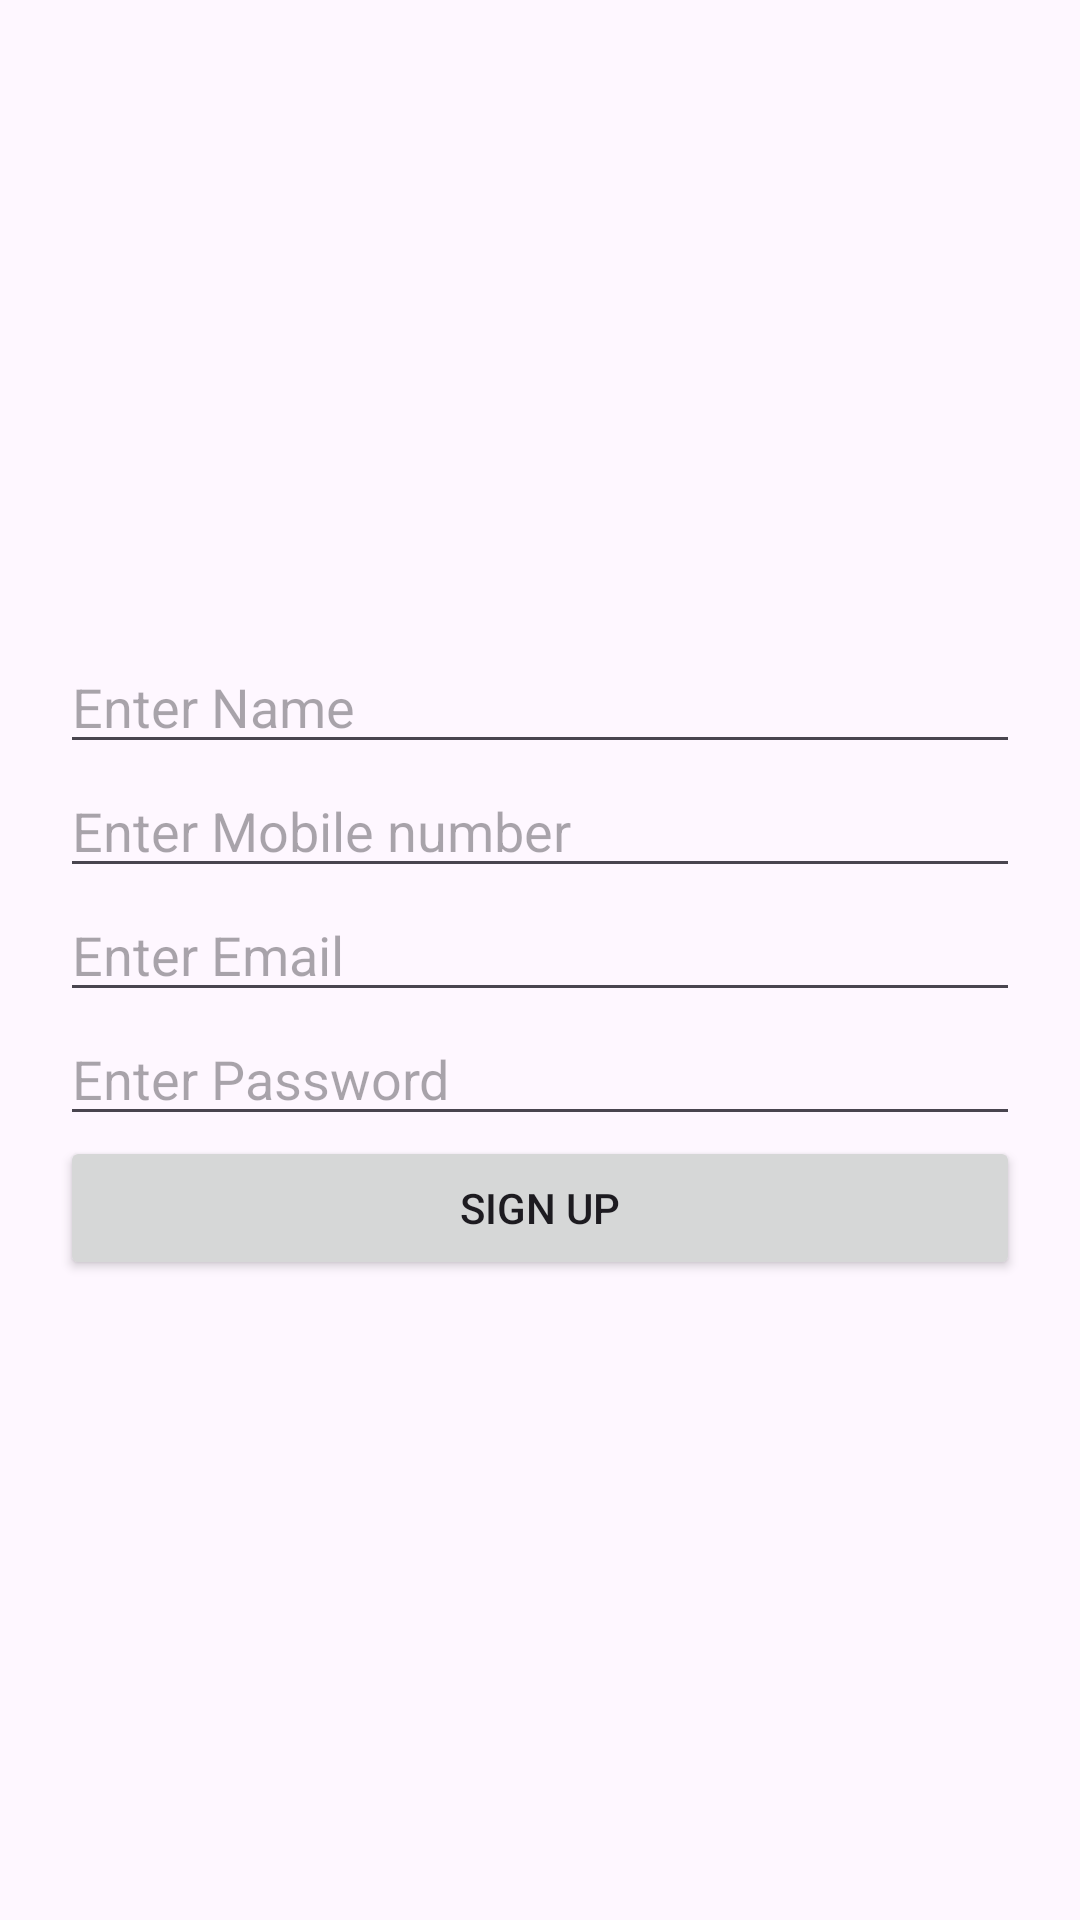

Produce the Android XML layout that renders to this screen, including the resource entries it uses.
<!-- AndroidManifest.xml: application theme Theme.Travel_Panner_Project -->
<!-- res/layout/activity_signup.xml -->
<LinearLayout xmlns:android="http://schemas.android.com/apk/res/android"
    android:layout_width="match_parent"
    android:layout_height="match_parent"
    xmlns:tools="http://schemas.android.com/tools"
    android:orientation="vertical"
    android:gravity="center"
    tools:context=".SignupActivity"
    android:padding="20dp">
    <EditText
        android:id="@+id/name"
        android:layout_width="match_parent"
        android:layout_height="wrap_content"
        android:hint="Enter Name" />
    <EditText
        android:id="@+id/mobile_no"
        android:layout_width="match_parent"
        android:layout_height="wrap_content"
        android:inputType="number"
        android:hint="Enter Mobile number" />

    <EditText
        android:id="@+id/email"
        android:layout_width="match_parent"
        android:layout_height="wrap_content"
        android:hint="Enter Email"/>

    <EditText
        android:id="@+id/password"
        android:layout_width="match_parent"
        android:layout_height="wrap_content"
        android:hint="Enter Password"
        android:inputType="textPassword"/>


    <Button
        android:id="@+id/btnRegister"
        android:layout_width="match_parent"
        android:layout_height="wrap_content"
        android:text="Sign Up"/>

</LinearLayout>
<!-- resources referenced by this layout -->
<resources>
  <style name="Theme.Travel_Panner_Project" parent="Base.Theme.Travel_Panner_Project" />
  <style name="Base.Theme.Travel_Panner_Project" parent="Theme.Material3.DayNight.NoActionBar">
          
          
      </style>
</resources>
